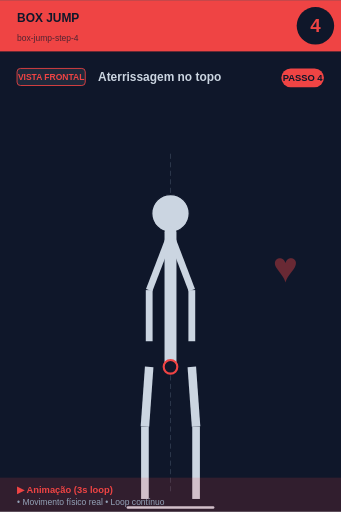
t = 0.00 s
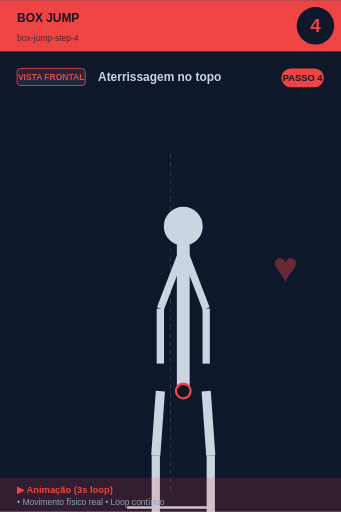
t = 0.56 s
t = 0.94 s: frame unchanged from t = 0.56 s, image omitted
t = 1.50 s: frame unchanged from t = 0.00 s, image omitted
t = 2.06 s: frame unchanged from t = 0.56 s, image omitted
t = 2.44 s: frame unchanged from t = 0.56 s, image omitted

The animated SVG that drew these frames (rendered in a browser with its animation timeline set to each time). Animation: 1 SMIL element (animateTransform=1); one cycle of 3.00 s, repeats indefinitely.

<svg xmlns="http://www.w3.org/2000/svg" viewBox="0 0 400 600" width="400" height="600">
<rect width="400" height="600" fill="#0f172a"/>

<!-- Header -->
<rect x="0" y="0" width="400" height="60" fill="#ef4444"/>
<text x="20" y="25" font-size="14" font-weight="bold" fill="#0f172a" font-family="sans-serif">BOX JUMP</text>
<text x="20" y="48" font-size="10" fill="#0f172a" opacity="0.7" font-family="sans-serif">box-jump-step-4</text>

<!-- Step number -->
<circle cx="370" cy="30" r="22" fill="#0f172a"/>
<text x="370" y="37" font-size="22" font-weight="bold" fill="#ef4444" text-anchor="middle" font-family="sans-serif">4</text>

<!-- Vista + título -->
<rect x="20" y="80" width="80" height="20" rx="4" fill="#1e293b" stroke="#ef4444" stroke-width="1"/>
<text x="60" y="94" font-size="10" font-weight="bold" fill="#ef4444" text-anchor="middle" font-family="sans-serif">VISTA FRONTAL</text>
<text x="115" y="95" font-size="14" font-weight="bold" fill="#cbd5e1" font-family="sans-serif">Aterrissagem no topo</text>

<!-- Corpo -->
<g transform="translate(0, 50)">
<line x1="200" y1="130" x2="200" y2="530" stroke="#475569" stroke-width="1" stroke-dasharray="6,4" opacity="0.6"/>
<g>
  <animateTransform attributeName="transform" type="scale"
    values="1;1.1;1;1.1;1"
    keyTimes="0;0.25;0.5;0.75;1"
    dur="3s" repeatCount="indefinite"
    additive="sum"/>
  <circle cx="200" cy="200" r="22" fill="#cbd5e1" stroke="#0f172a" stroke-width="1.5"/>
  <line x1="200" y1="222" x2="200" y2="380" stroke="#cbd5e1" stroke-width="14" stroke-linecap="round"/>
  <circle cx="200" cy="380" r="8" fill="#0f172a" stroke="#ef4444" stroke-width="2.5"/>
  <line x1="198" y1="230" x2="175" y2="290" stroke="#cbd5e1" stroke-width="8"/>
  <line x1="202" y1="230" x2="225" y2="290" stroke="#cbd5e1" stroke-width="8"/>
  <line x1="175" y1="290" x2="175" y2="350" stroke="#cbd5e1" stroke-width="8"/>
  <line x1="225" y1="290" x2="225" y2="350" stroke="#cbd5e1" stroke-width="8"/>
  <line x1="175" y1="380" x2="170" y2="450" stroke="#cbd5e1" stroke-width="10"/>
  <line x1="225" y1="380" x2="230" y2="450" stroke="#cbd5e1" stroke-width="10"/>
  <line x1="170" y1="450" x2="170" y2="535" stroke="#cbd5e1" stroke-width="9"/>
  <line x1="230" y1="450" x2="230" y2="535" stroke="#cbd5e1" stroke-width="9"/>
</g>
<line x1="150" y1="545" x2="250" y2="545" stroke="#cbd5e1" stroke-width="3" stroke-linecap="round"/><text x="320" y="280" font-size="50" fill="#ef4444" opacity="0.4" font-weight="bold">♥</text>
</g>

<!-- Footer -->
<rect x="0" y="560" width="400" height="40" fill="#ef4444" opacity="0.15"/>
<text x="20" y="578" font-size="11" font-weight="bold" fill="#ef4444" font-family="sans-serif">▶ Animação (3s loop)</text>
<text x="20" y="592" font-size="10" fill="#94a3b8" font-family="sans-serif">• Movimento físico real • Loop contínuo</text>

<!-- Tag PASSO N -->
<g transform="translate(330, 80)">
<rect x="0" y="0" width="50" height="22" rx="11" fill="#ef4444"/>
<text x="25" y="15" font-size="11" font-weight="bold" fill="#0f172a" text-anchor="middle" font-family="sans-serif">PASSO 4</text>
</g>
</svg>
